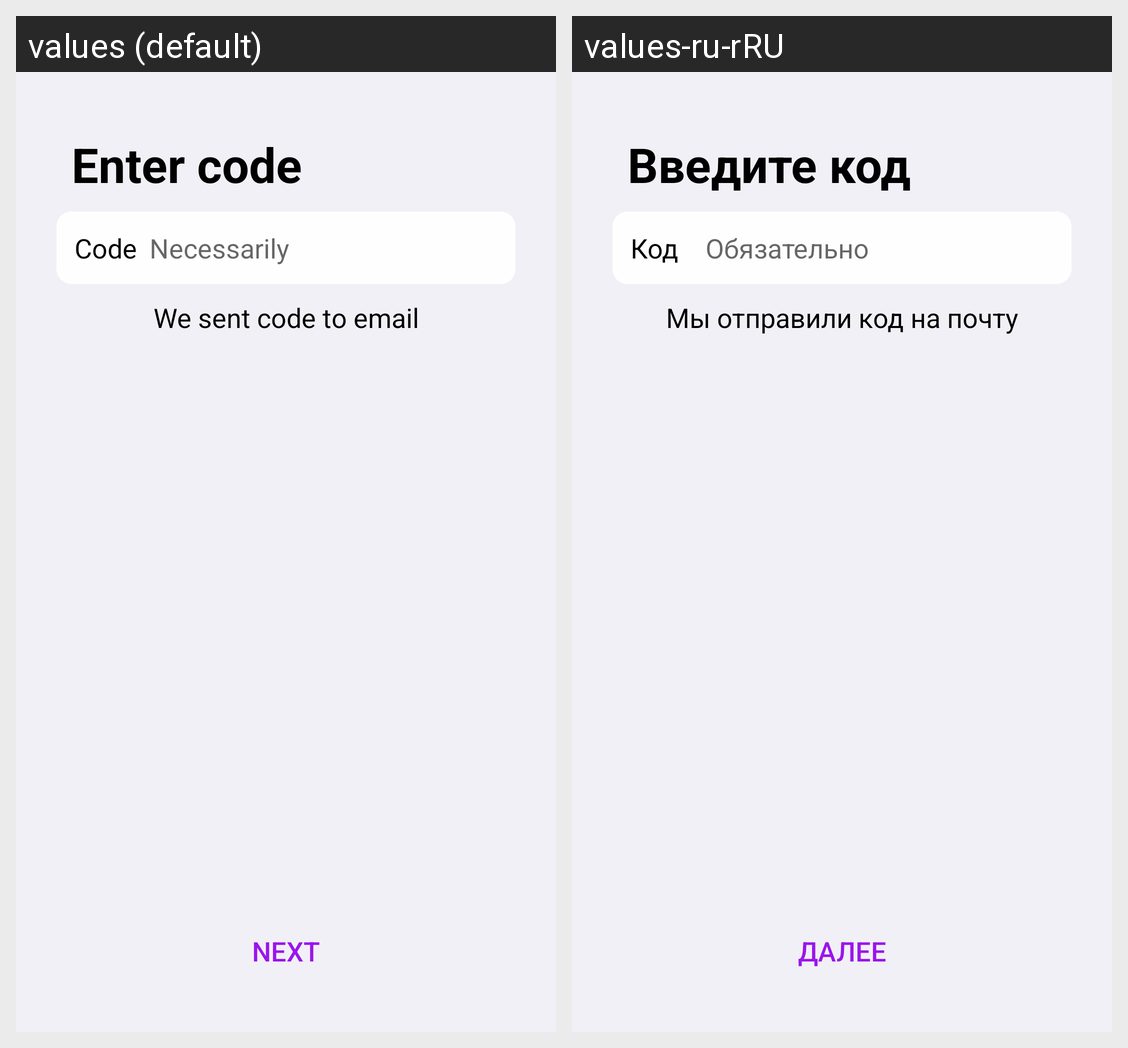

Locale-by-locale string values for the Android screen shown in this grid:
Android screen res/layout/fragment_email_verification_code.xml rendered under 2 locales, left to right: values (default), values-ru-rRU. Device: Nexus 5 (rendered at 1080×1920; each locale shown at half size, 540×960, under a caption strip naming it); theme Theme.PictureSnap.
Strings drawn on this screen, with the default value and each locale's value (text and hints the layout hard-codes, and strings that could not be matched under every locale, appear in the picture but are not listed):

enter_code
  values: Enter code
  values-ru-rRU: Введите код

code
  values: Code
  values-ru-rRU: Код

necessarily
  values: Necessarily
  values-ru-rRU: Обязательно

sent_code
  values: We sent code to email
  values-ru-rRU: Мы отправили код на почту

next
  values: Next
  values-ru-rRU: Далее
